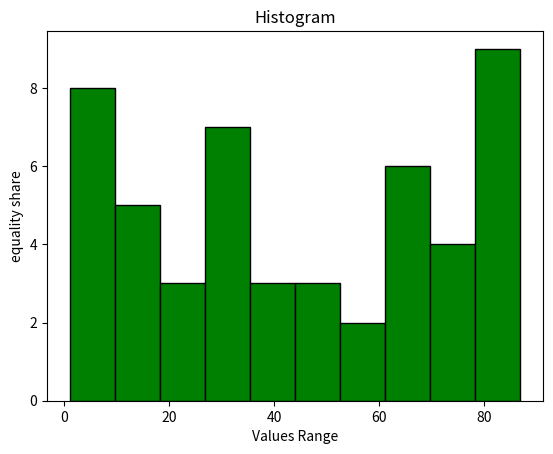

This chart was generated by the following Python code:

import numpy as np
import matplotlib.pyplot as plt
np.random.seed(5)
data= np.random.randint (1,100,50)
plt.hist (data, bins=10, color='green', edgecolor='black')
plt.xlabel('Values Range')
plt.ylabel('equality share')
plt.title("Histogram")

plt.show()